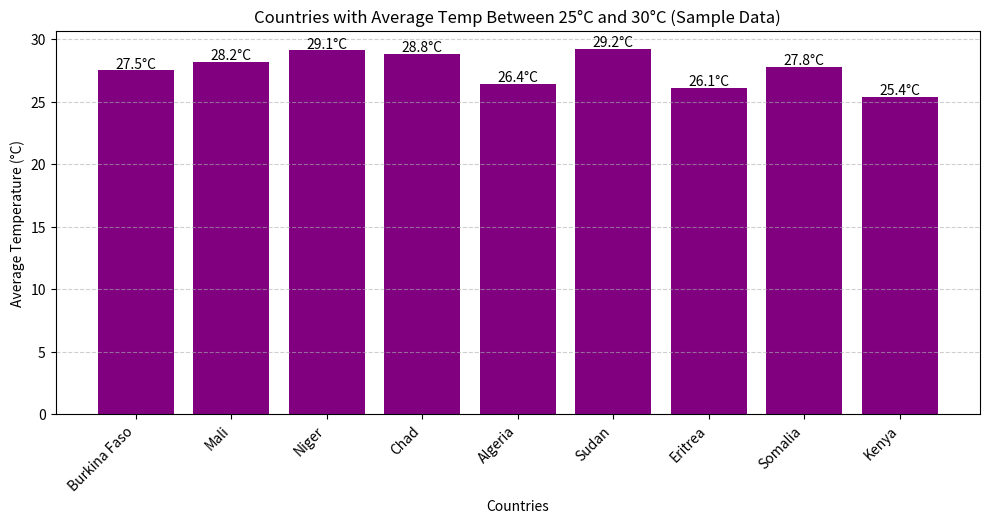

Write Python code to recreate this figure.

import matplotlib.pyplot as plt

def get_country_temps(data_source="sample"):  # Optional: Specify data source
  if data_source == "sample":
    countries = [
        "Burkina Faso", "Mali", "Niger", "Chad", "Algeria", "Ethiopia",
        "Sudan", "Eritrea", "Djibouti", "Somalia", "Kenya", "Uganda",
        # ... (more countries)
    ]
    # Sample average temperatures (replace with actual data)
    average_temps = [27.5, 28.2, 29.1, 28.8, 26.4, 23.4, 29.2, 26.1, 31.2, 27.8, 25.4, 24.8,
                     # ... (more temperatures)
    ]
  else:
    # Implement code to fetch data from your chosen source
    # ...
    pass
  return countries, average_temps

try:
  # Get country and temperature data
  countries, average_temps = get_country_temps()

  # Filter countries and temperatures between 25 and 30°C
  filtered_countries = [country for country, temp in zip(countries, average_temps) if 25 <= temp < 30]
  filtered_temps = [temp for temp in average_temps if 25 <= temp < 30]

  # Check if there are any countries within the temperature range
  if not filtered_countries:
    print("No countries found with average temperatures between 25°C and 30°C.")
    exit()

  # Create the plot
  plt.figure(figsize=(10, 6))  # Adjust figure size for potentially fewer countries

  # Create bars and add labels with loop
  bars = plt.bar(filtered_countries, filtered_temps, color='purple')  # Purple bars
  for bar, temp in zip(bars, filtered_temps):
    plt.text(bar.get_x() + bar.get_width() / 2, temp + 0.2, f"{temp:.1f}°C", ha='center')  # Add labels

  plt.xlabel("Countries")
  plt.ylabel("Average Temperature (°C)")
  plt.title("Countries with Average Temp Between 25°C and 30°C (Sample Data)")

  # Customize the plot (optional)
  plt.xticks(rotation=45, ha="right")  # Rotate x-axis labels for readability
  plt.grid(axis='y', linestyle='--', alpha=0.6)

  # Display the plot
  plt.tight_layout()
  plt.subplots_adjust(bottom=0.3)  # Adjust space for x-axis labels

  plt.show()
except Exception as e:
  print(f"An error occurred: {e}")
